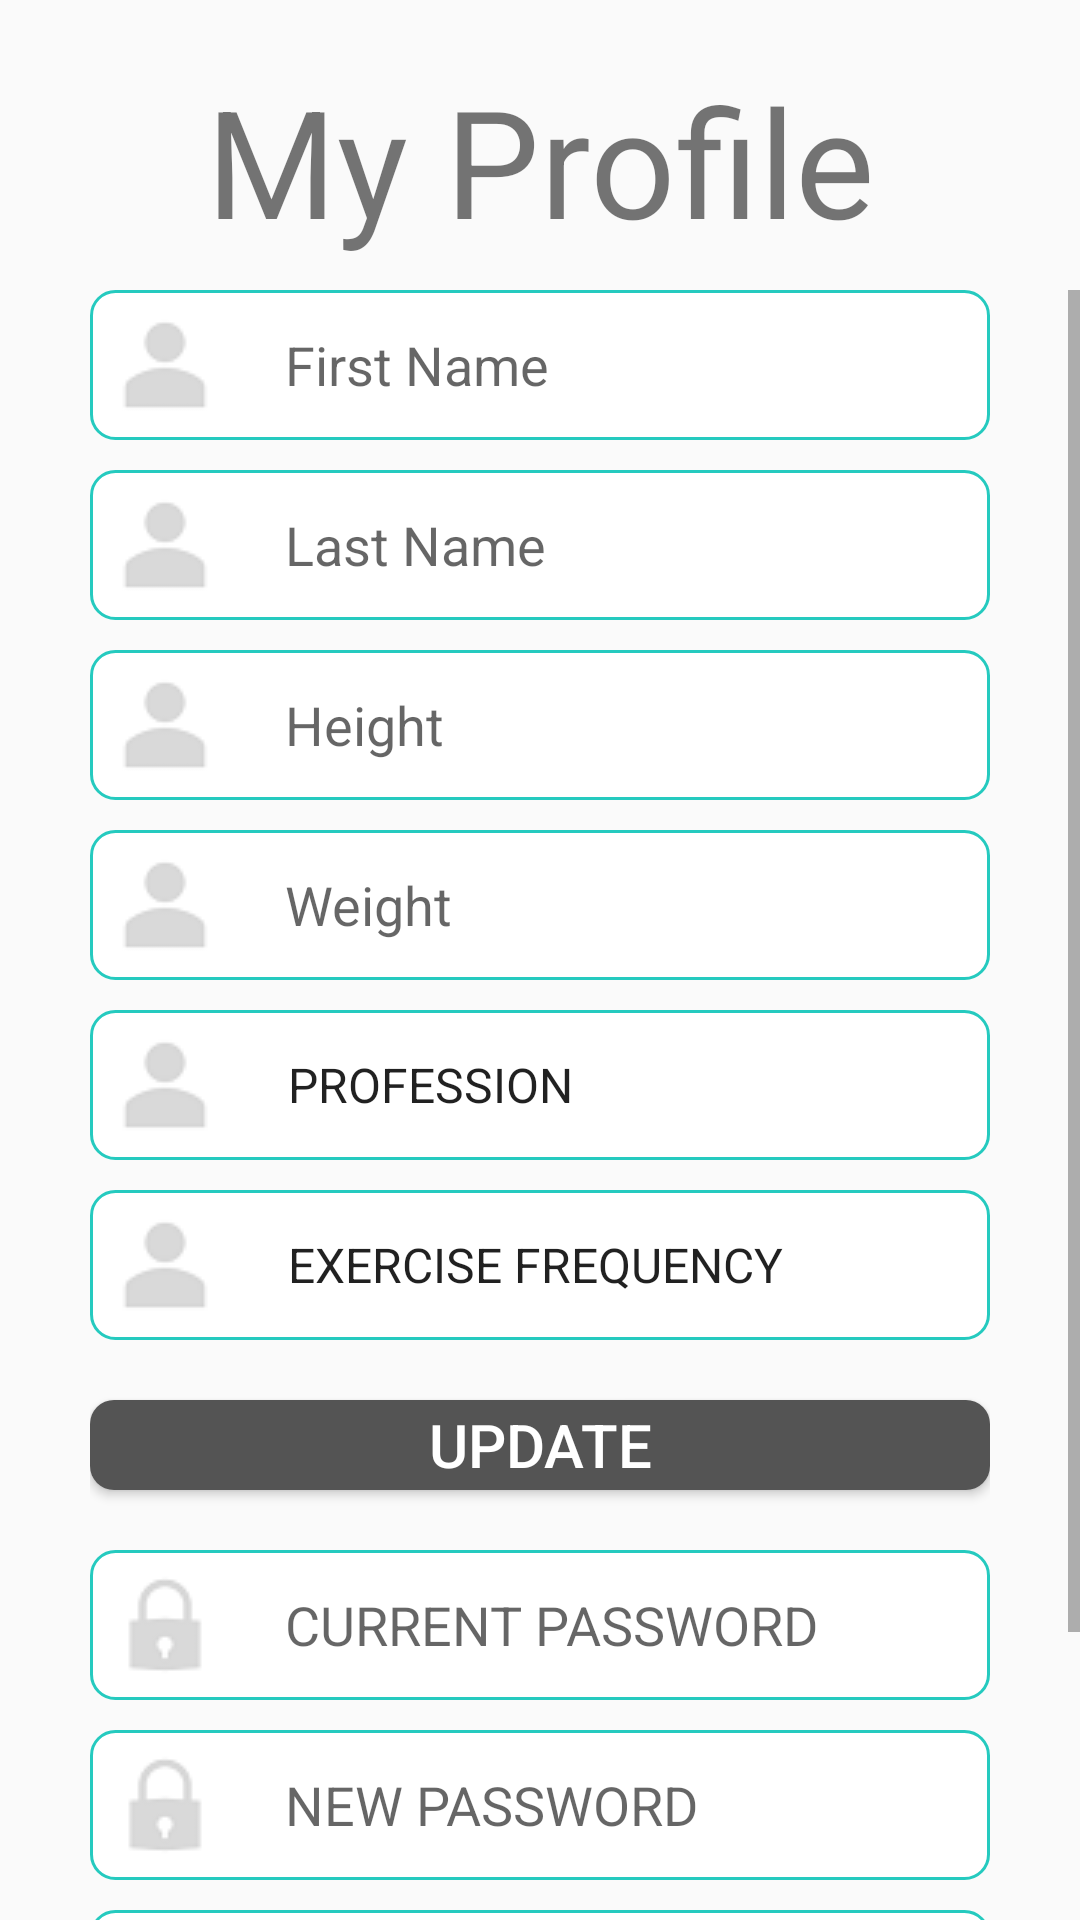

Reconstruct the res/layout file that produces this screen, plus the resources it refers to.
<!-- AndroidManifest.xml: application theme AppTheme -->
<!-- res/layout/activity_edit_account.xml -->
<?xml version="1.0" encoding="utf-8"?>
<RelativeLayout xmlns:android="http://schemas.android.com/apk/res/android"
    xmlns:tools="http://schemas.android.com/tools"
    android:layout_width="match_parent"
    android:layout_height="match_parent"
    android:gravity="center"
    android:orientation="vertical"
    android:background="@drawable/appbg"
    tools:context="smg.xelas.EditAccount">

    <ProgressBar
        android:id="@+id/pb_loading_indicator"
        android:layout_width="42dp"
        android:layout_height="42dp"
        android:layout_centerHorizontal="true"
        android:layout_centerVertical="true"
        android:elevation="7dp"
        android:visibility="invisible" />

    

    
    <TextView
        android:id="@+id/textView"
        style="@style/H1"
        android:layout_width="300dp"
        android:layout_height="wrap_content"
        android:layout_centerHorizontal="true"
        android:layout_marginTop="20dp"
        android:gravity="center"
        android:paddingBottom="10dp"
        android:text="My Profile" />

    <ScrollView xmlns:android="http://schemas.android.com/apk/res/android"
        android:layout_width="match_parent"
        android:layout_height="match_parent"
        android:layout_below="@+id/textView"
        android:fillViewport="true"
        android:orientation="vertical"
        android:scrollbarStyle="insideOverlay">

        <RelativeLayout
            android:layout_width="300dp"
            android:layout_height="wrap_content"
            android:layout_gravity="center_horizontal"
            android:nestedScrollingEnabled="false"
            android:orientation="vertical">


            
            <EditText
                android:id="@+id/eaFirstName"
                style="@style/EditTextStyle"
                android:layout_alignParentTop="false"
                android:layout_marginBottom="10dp"
                android:drawableStart="@drawable/user"
                android:drawablePadding="20dip"
                android:inputType="text"
                android:hint="First Name"
                android:paddingLeft="5dp" />

            
            <EditText
                android:id="@+id/eaLastName"
                style="@style/EditTextStyle"
                android:layout_below="@+id/eaFirstName"
                android:layout_marginBottom="10dp"
                android:drawableStart="@drawable/user"
                android:drawablePadding="20dip"
                android:inputType="text"
                android:hint="Last Name"
                android:paddingLeft="5dp" />

            
            <EditText
                android:id="@+id/eaHeight"
                style="@style/EditTextStyle"
                android:layout_below="@+id/eaLastName"
                android:layout_marginBottom="10dp"
                android:drawableStart="@drawable/user"
                android:drawablePadding="20dip"
                android:hint="Height"
                android:inputType="number"
                android:paddingLeft="5dp" />

            
            <EditText
                android:id="@+id/eaWeight"
                style="@style/EditTextStyle"
                android:layout_below="@+id/eaHeight"
                android:layout_marginBottom="10dp"
                android:drawableStart="@drawable/user"
                android:drawablePadding="20dip"
                android:inputType="number"
                android:hint="Weight"
                android:paddingLeft="5dp" />

            
            <android.support.v7.widget.AppCompatSpinner
                android:id="@+id/eaProfession"
                style="@style/SpinnerStyle"
                android:layout_below="@+id/eaWeight"
                android:layout_marginBottom="10dp"
                android:entries="@array/jobs"
                android:spinnerMode="dialog"/>

            
            <android.support.v7.widget.AppCompatSpinner
                android:id="@+id/eaWorkout"
                style="@style/SpinnerStyle"
                android:layout_below="@+id/eaProfession"
                android:layout_marginBottom="10dp"
                android:entries="@array/workoutStrings"
                android:spinnerMode="dialog"
                 />


            <Button
                android:id="@+id/btnUpdateDetails"
                style="@style/ButtonStyle"
                android:layout_height="30dp"
                android:layout_below="@+id/eaWorkout"
                android:layout_marginBottom="20dp"
                android:layout_marginTop="10dp"
                android:backgroundTint="#545454"
                android:text="UPDATE" />

            <EditText
                android:id="@+id/eaCurrentPassword"
                style="@style/EditTextStyle"
                android:layout_below="@+id/btnUpdateDetails"
                android:layout_marginBottom="10dp"
                android:drawableStart="@drawable/lock"
                android:drawablePadding="20dip"
                android:hint="CURRENT PASSWORD"
                android:inputType="textPassword"
                android:paddingLeft="5dp" />
            
            <EditText
                android:id="@+id/eaPassword"
                style="@style/EditTextStyle"
                android:layout_below="@+id/eaCurrentPassword"
                android:layout_marginBottom="10dp"
                android:drawableStart="@drawable/lock"
                android:drawablePadding="20dip"
                android:hint="NEW PASSWORD"
                android:inputType="textPassword"
                android:paddingStart="5dp"
                android:paddingEnd="5dp"/>
            
            <EditText
                android:id="@+id/eaPasswordConfirm"
                style="@style/EditTextStyle"
                android:layout_below="@+id/eaPassword"
                android:layout_marginBottom="10dp"
                android:drawableStart="@drawable/lock"
                android:drawablePadding="20dip"
                android:hint="REPEAT PASSWORD"
                android:inputType="textPassword"
                android:paddingStart="5dp"
                android:paddingEnd="5dp"/>

            
            <Button
                android:id="@+id/btnUpdatePassword"
                style="@style/ButtonStyle"
                android:layout_height="30dp"
                android:layout_below="@+id/eaPasswordConfirm"
                android:layout_marginBottom="20dp"
                android:layout_marginTop="10dp"
                android:backgroundTint="#545454"
                android:text="UPDATE PASSWORD" />

        </RelativeLayout>
    </ScrollView>


</RelativeLayout>
<!-- resources referenced by this layout -->
<resources>
  <string-array name="workoutStrings">
          <item>EXERCISE FREQUENCY</item>
          <item>I do not exercise</item>
          <item>1-2 times a week</item>
          <item>3 times a week</item>
          <item>4 times a week</item>
          <item>5 times a week</item>
          <item>6 times a week</item>
          <item>7 or more times a week</item>
      </string-array>
  <style name="ButtonStyle">
          <item name="android:gravity">center</item>
          <item name="android:background">@drawable/button_round</item>
          <item name="android:layout_width">match_parent</item>
          <item name="android:layout_height">wrap_content</item>
          <item name="android:textColor">#FFFFFF</item>
          <item name="android:textSize">20sp</item>
      </style>
  <style name="EditTextStyle">
          <item name="android:background">@drawable/edittext_round</item>
          <item name="android:layout_width">match_parent</item>
          <item name="android:layout_height">50dp</item>
      </style>
  <style name="H1">
          <item name="android:textSize">50dp</item>
      </style>
  <style name="SpinnerStyle">
          <item name="android:layout_width">match_parent</item>
          <item name="android:background">@drawable/spinnerbg</item>
          <item name="android:drawablePadding">20dip</item>
          <item name="android:paddingLeft">58dp</item>
          <item name="android:layout_height">50dp</item>
          <item name="android:textColor">#808080</item>
          <item name="android:textSize">20sp</item>
      </style>
  <style name="AppTheme" parent="Theme.AppCompat.Light">
          
          <item name="colorPrimary">@color/colorPrimary</item>
          <item name="colorPrimaryDark">@color/colorPrimaryDark</item>
          <item name="colorAccent">@color/colorAccent</item>
      </style>
  <!-- drawable button_round (drawable) -->
  <?xml version="1.0" encoding="utf-8"?>
  <selector xmlns:android="http://schemas.android.com/apk/res/android">
      <item>
          <shape android:shape="rectangle">
              <corners android:radius="8dp"/>
              <solid android:color="#FFFF"></solid>
          </shape>
      </item>
  </selector>
  <!-- drawable edittext_round (drawable) -->
  <?xml version="1.0" encoding="utf-8"?>
  <selector xmlns:android="http://schemas.android.com/apk/res/android">
      <item>
          <shape android:shape="rectangle">
              <corners android:radius="8dp"/>
              <solid android:color="#FFFF"></solid>
              <stroke android:width="1dip" android:color="#25CABF"/>
          </shape>
      </item>
  </selector>
  <!-- drawable spinnerbg (drawable) -->
  <?xml version="1.0" encoding="utf-8"?>
  <selector xmlns:android="http://schemas.android.com/apk/res/android">
      <item><layer-list>
          <item><shape>
  
              <stroke android:width="1dip" android:color="#25CABF"/>
  
              <solid android:color="#FFFFFF"/>
  
              <corners android:radius="8dp" />
  
              <stroke android:width="1dp" android:left="3dp" android:right="3dp" android:top="3dp" />
  
              <padding  android:left="5dp"/>
          </shape></item>
          <item ><bitmap android:gravity="left|center" android:src="@drawable/user"/>
          </item>
      </layer-list></item>
  </selector>
  <color name="colorPrimary">#00c6bb</color>
  <color name="colorPrimaryDark">#009189</color>
  <color name="colorAccent">#FF4081</color>
</resources>
